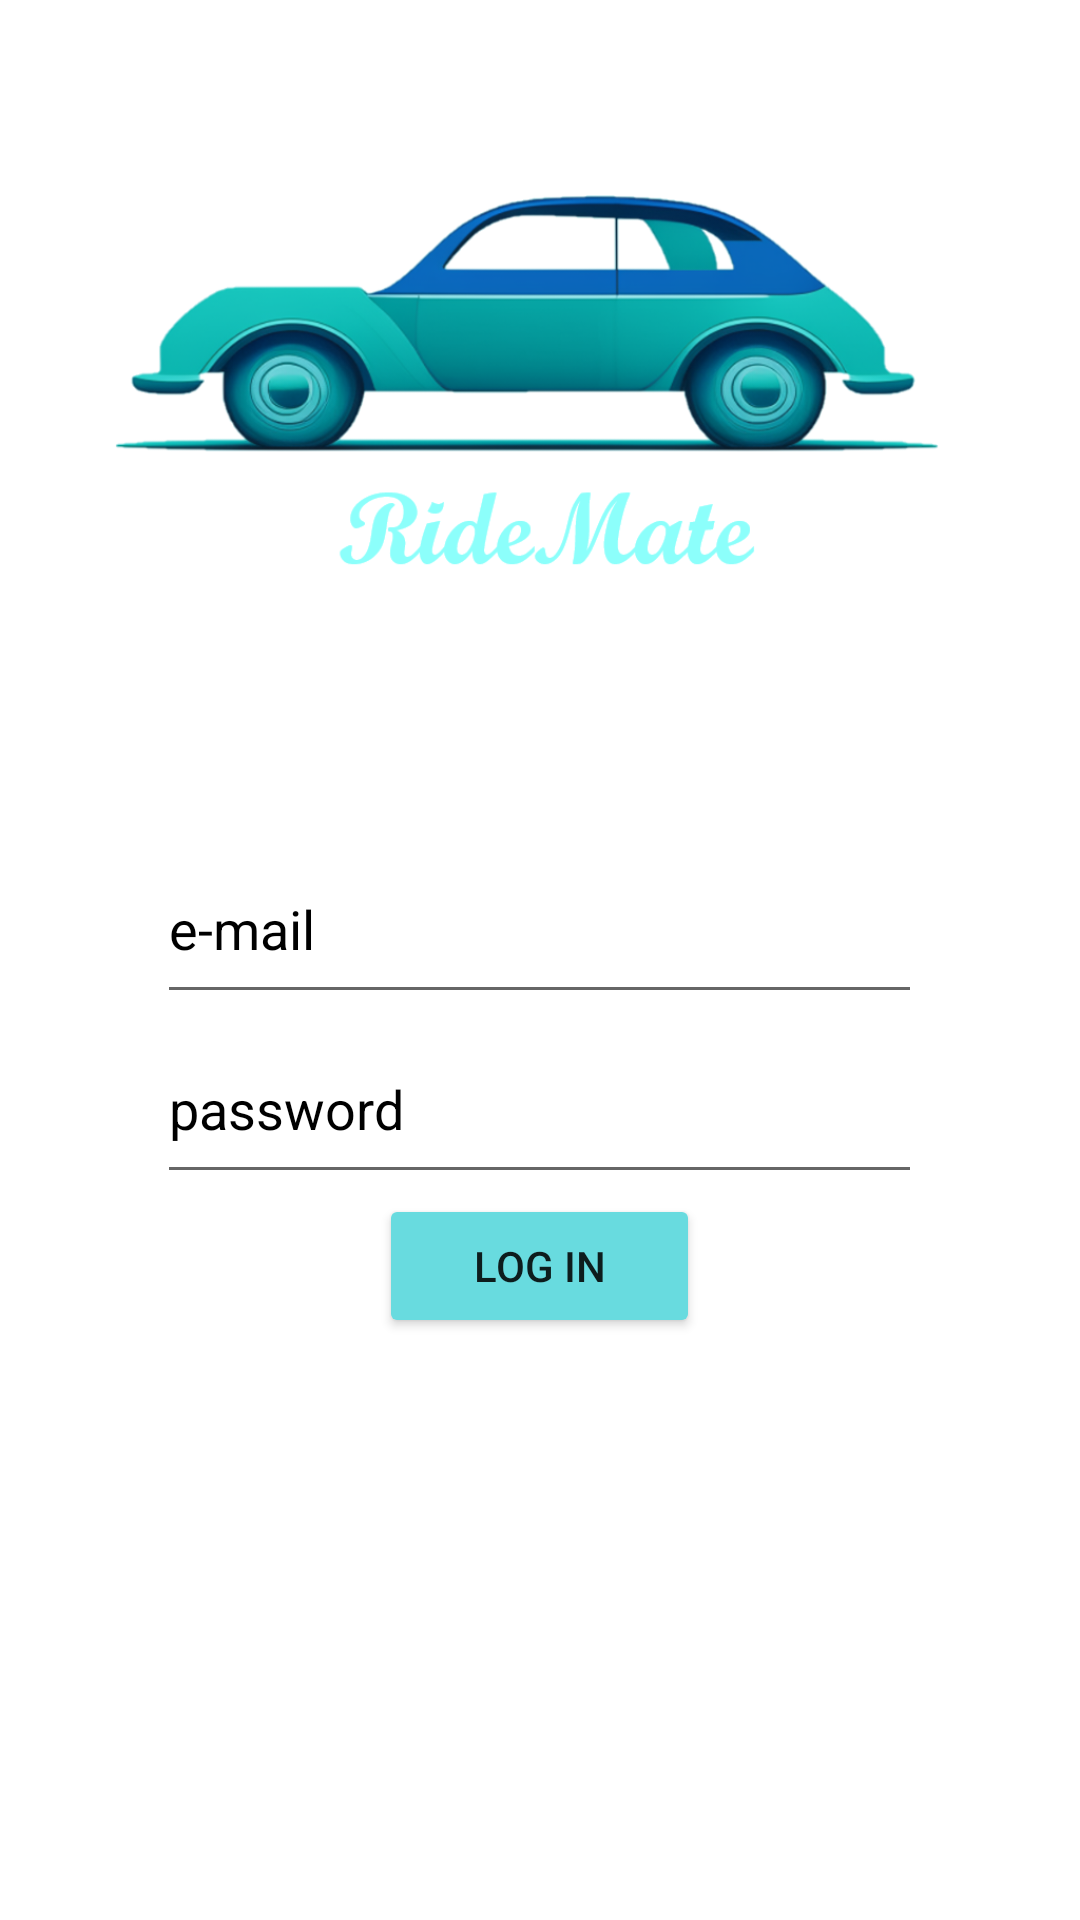

This screen was rendered from an Android layout file. Write that file and the resources it references.
<!-- AndroidManifest.xml: application theme Theme.PIGS -->
<!-- res/layout/activity_formlogin.xml -->
<?xml version="1.0" encoding="utf-8"?>
<RelativeLayout xmlns:android="http://schemas.android.com/apk/res/android"
    xmlns:app="http://schemas.android.com/apk/res-auto"
    xmlns:tools="http://schemas.android.com/tools"
    android:layout_width="match_parent"
    android:layout_height="match_parent"
    tools:context=".FormLogin">

    <LinearLayout
        android:layout_width="match_parent"
        android:layout_height="310dp"
        android:layout_alignParentTop="true"
        android:layout_alignParentBottom="true"
        android:layout_marginTop="59dp"
        android:layout_marginBottom="409dp"
        android:orientation="vertical"
        tools:ignore="UseCompoundDrawables">

        <ImageView
            android:layout_width="wrap_content"
            android:layout_height="match_parent"
            android:layout_gravity="center"
            android:src="@drawable/icono"
            tools:ignore="ImageContrastCheck" />

    </LinearLayout>

    <LinearLayout
        android:id="@+id/centerlayout"
        android:layout_width="match_parent"
        android:layout_height="wrap_content"
        android:layout_alignParentBottom="true"
        android:layout_marginTop="47dp"
        android:layout_marginBottom="194dp"
        android:orientation="vertical"
        tools:ignore="UseCompoundDrawables">

        <EditText
            android:id="@+id/usernameform"
            android:layout_width="255dp"
            android:layout_height="60dp"
            android:layout_gravity="center"
            android:autofillHints=""
            android:ems="10"
            android:hint="e-mail"
            android:inputType="textEmailAddress"
            android:minHeight="48dp"
            android:textColor="@color/black"
            android:textColorHint="@color/black"
            app:layout_constraintBottom_toBottomOf="parent"
            app:layout_constraintEnd_toEndOf="parent"
            app:layout_constraintStart_toStartOf="parent"
            app:layout_constraintTop_toTopOf="parent" />

        <EditText
            android:id="@+id/passwordform"
            android:layout_width="255dp"
            android:layout_height="60dp"
            android:layout_gravity="center"
            android:autofillHints=""
            android:ems="10"
            android:hint="password"
            android:inputType="textPassword"
            android:minHeight="48dp"
            android:textColor="@color/black"
            android:textColorHint="@color/black"
            app:layout_constraintBottom_toBottomOf="parent"
            app:layout_constraintEnd_toEndOf="parent"
            app:layout_constraintHorizontal_bias="0.497"
            app:layout_constraintStart_toStartOf="parent"
            app:layout_constraintTop_toBottomOf="@+id/restaurantNameForm"
            app:layout_constraintVertical_bias="0.07" />

        <Button
            android:id="@+id/login"
            android:layout_width="107dp"
            android:layout_height="48dp"
            android:layout_gravity="center"
            android:backgroundTint="#68dbdf"
            android:text="Log In"
            app:cornerRadius="4dp"
            tools:ignore="MissingConstraints"
            tools:layout_editor_absoluteX="140dp" />
    </LinearLayout>
</RelativeLayout>
<!-- resources referenced by this layout -->
<resources>
  <!-- drawable icono: png bitmap (drawable, 167552 bytes) -->
  <style name="Theme.PIGS" parent="Theme.MaterialComponents.DayNight.DarkActionBar">
          
          <item name="colorPrimary">@color/purple_500</item>
          <item name="colorPrimaryVariant">@color/purple_700</item>
          <item name="colorOnPrimary">@color/white</item>
          
          <item name="colorSecondary">@color/teal_200</item>
          <item name="colorSecondaryVariant">@color/teal_700</item>
          <item name="colorOnSecondary">@color/black</item>
          
          <item name="android:statusBarColor">?attr/colorPrimaryVariant</item>
          
      </style>
  <!-- not gathered from this repository: default colours our renderer supplied (Android Studio template values) -->
  <color name="purple_500">#FF6200EE</color>
  <color name="purple_700">#FF3700B3</color>
  <color name="teal_200">#FF03DAC5</color>
  <color name="teal_700">#FF018786</color>
  <color name="black">#FF000000</color>
  <color name="white">#FFFFFFFF</color>
</resources>
